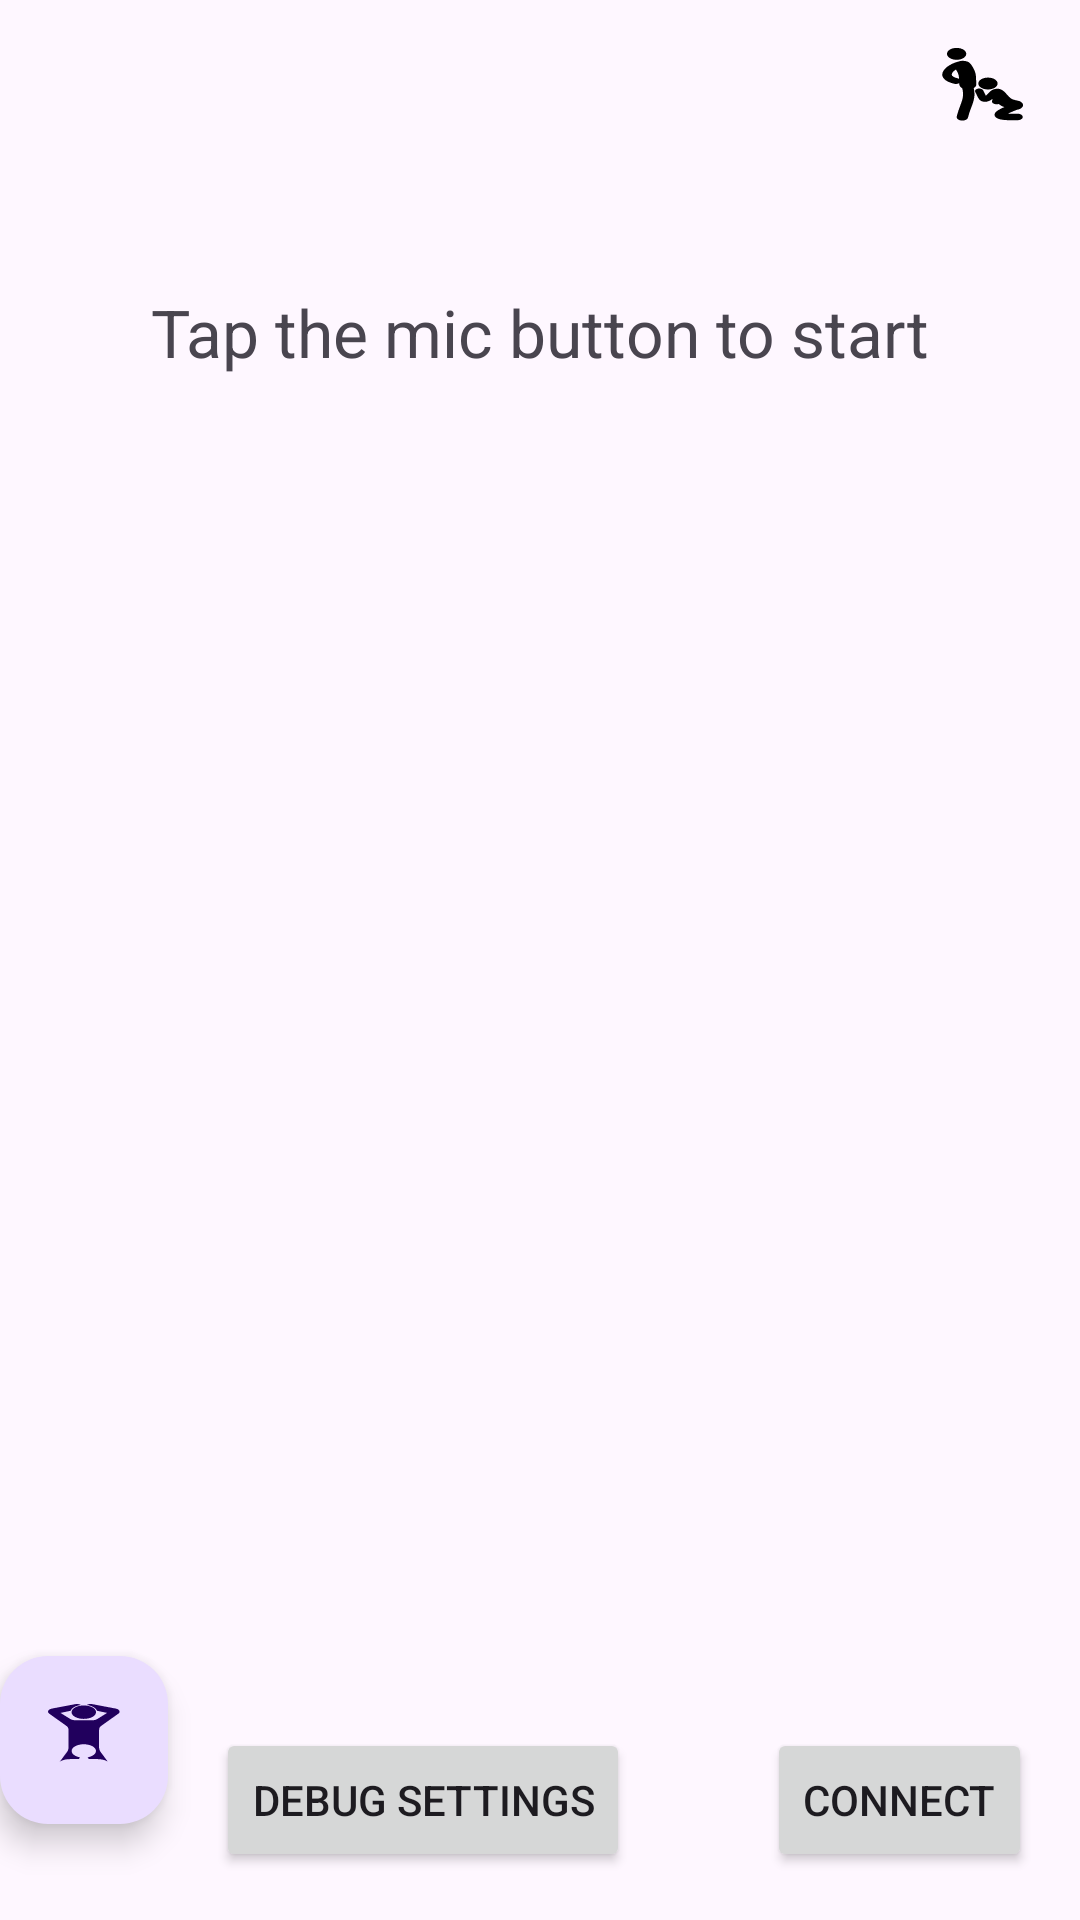

Layout XML and referenced resources for this Android screen:
<!-- AndroidManifest.xml: application theme Theme.bwctrans -->
<!-- res/layout/activity_main.xml -->
<?xml version="1.0" encoding="utf-8"?>
<layout xmlns:android="http://schemas.android.com/apk/res/android"
    xmlns:app="http://schemas.android.com/apk/res-auto"
    xmlns:tools="http://schemas.android.com/tools">

    <androidx.coordinatorlayout.widget.CoordinatorLayout
        android:layout_width="match_parent"
        android:layout_height="match_parent"
        android:background="?attr/colorSurface"
        tools:context=".MainActivity">

        <com.google.android.material.appbar.AppBarLayout
            android:id="@+id/appBarLayout"
            android:layout_width="match_parent"
            android:layout_height="wrap_content"
            android:background="?attr/colorSurface">

            <com.google.android.material.appbar.MaterialToolbar
                android:id="@+id/topAppBar"
                android:layout_width="match_parent"
                android:layout_height="?attr/actionBarSize"
                app:navigationIcon="@drawable/ic_arrow_back"
                app:title=" ">

                <TextView
                    android:id="@+id/toolbarInfoText"
                    android:layout_width="wrap_content"
                    android:layout_height="wrap_content"
                    android:layout_gravity="center"
                    android:textSize="12sp"
                    tools:text="Model: gemini-2.5-flash\nAPI: v1beta"
                    android:gravity="center"
                    android:textColor="?attr/colorOnSurface" />


                <ImageView
                    android:id="@+id/settingsBtn"
                    android:layout_width="wrap_content"
                    android:layout_height="wrap_content"
                    android:src="@drawable/ic_settings"
                    android:layout_gravity="end"
                    android:padding="12dp"
                    android:contentDescription="Settings"
                    android:background="?attr/selectableItemBackgroundBorderless"
                    android:clickable="true"
                    android:focusable="true" />

            </com.google.android.material.appbar.MaterialToolbar>
        </com.google.android.material.appbar.AppBarLayout>

        <androidx.constraintlayout.widget.ConstraintLayout
            android:layout_width="match_parent"
            android:layout_height="match_parent"
            app:layout_behavior="@string/appbar_scrolling_view_behavior">

            <ScrollView
                android:id="@+id/debugOverlayScroll"
                android:layout_width="0dp"
                android:layout_height="240dp"
                android:background="#80000000"
                android:padding="4dp"
                android:visibility="gone"
                app:layout_constraintBottom_toTopOf="@id/micBtn"
                app:layout_constraintStart_toStartOf="parent"
                app:layout_constraintEnd_toEndOf="parent"
                tools:visibility="visible">

                <TextView
                    android:id="@+id/debugOverlayText"
                    android:layout_width="match_parent"
                    android:layout_height="wrap_content"
                    android:textColor="#FFFFFF"
                    android:textSize="10sp"
                    android:fontFamily="monospace"
                    tools:text="[INFO] WebSocket connected...\n[DEBUG] Session Handle: 12345-abc\n[ERROR] Failed to decode audio..."/>
            </ScrollView>

            <TextView
                android:id="@+id/infoText"
                android:layout_width="wrap_content"
                android:layout_height="wrap_content"
                android:text="Tap the mic button to start"
                android:textSize="22sp"
                android:layout_marginTop="32dp"
                app:layout_constraintTop_toTopOf="parent"
                app:layout_constraintStart_toStartOf="parent"
                app:layout_constraintEnd_toEndOf="parent" />

            <androidx.recyclerview.widget.RecyclerView
                android:id="@+id/transcriptLog"
                android:layout_width="0dp"
                android:layout_height="0dp"
                android:layout_margin="16dp"
                app:layout_constraintTop_toBottomOf="@id/infoText"
                app:layout_constraintBottom_toTopOf="@id/micBtn"
                app:layout_constraintStart_toStartOf="parent"
                app:layout_constraintEnd_toEndOf="parent"/>

            <com.google.android.material.floatingactionbutton.FloatingActionButton
                android:id="@+id/micBtn"
                android:layout_width="wrap_content"
                android:layout_height="wrap_content"
                android:layout_marginBottom="32dp"
                android:src="@drawable/ic_mic"
                app:fabSize="auto"
                app:layout_constraintBottom_toBottomOf="parent"
                app:layout_constraintEnd_toStartOf="@+id/debugSettingsBtn"
                app:layout_constraintStart_toStartOf="parent" />

             <TextView
                android:id="@+id/statusText"
                android:layout_width="wrap_content"
                android:layout_height="wrap_content"
                tools:text="Status: Disconnected\nTap the mic to begin"
                android:layout_marginBottom="8dp"
                
                android:lines="2"
                android:gravity="center"
                android:lineSpacingExtra="4dp" 
                app:layout_constraintBottom_toBottomOf="parent"
                app:layout_constraintStart_toStartOf="parent"
                app:layout_constraintEnd_toEndOf="parent" />

            <Button
                android:id="@+id/debugSettingsBtn"
                android:layout_width="wrap_content"
                android:layout_height="wrap_content"
                android:text="Debug Settings"
                android:layout_margin="16dp"
                app:layout_constraintBottom_toBottomOf="parent"
                app:layout_constraintStart_toEndOf="@+id/micBtn"
                 />
            <Button
                android:id="@+id/connectDisconnectBtn"
                android:layout_width="wrap_content"
                android:layout_height="wrap_content"
                android:text="Connect"
                app:layout_constraintBottom_toBottomOf="parent"
                app:layout_constraintEnd_toEndOf="parent"
                android:layout_margin="16dp"/>


        </androidx.constraintlayout.widget.ConstraintLayout>
    </androidx.coordinatorlayout.widget.CoordinatorLayout>
</layout>
<!-- resources referenced by this layout -->
<resources>
  <!-- drawable ic_mic (drawable) -->
  <vector xmlns:android="http://schemas.android.com/apk/res/android"
      android:width="24dp"
      android:height="24dp"
      android:viewportWidth="24"
      android:viewportHeight="24">
    <path
        android:pathData="M11.9375,4.9688C9.6836,4.9688 7.8555,3.9648 7.8555,2.7266C7.8555,1.4883 9.6836,0.4844 11.9375,0.4844L11.9375,0.4805C14.1875,0.4805 16.0156,1.4844 16.0156,2.7227C16.0156,3.9609 14.1875,4.9648 11.9375,4.9648ZM11.957,13.418C9.6992,13.418 7.875,14.418 7.875,15.6602C7.875,16.9023 9.5938,17.6055 10.6523,17.7852L10.2773,18.3672L7.4336,18.3711C5.0586,18.3633 3.9375,19.2344 3.9375,19.2344L6.4219,15.8672C6.4219,15.8672 6.8516,15.2109 6.8516,14.4883L6.8516,8.8047C6.8516,7.9453 6.6055,7.6016 5.9844,7.1836L0.3516,3.1758C0.1875,3.0352 0.1133,2.9141 0.1133,2.9141C-0.25,2.3477 0.293,1.7188 1.2969,1.5273L8.8711,0.0898C9.793,-0.1055 10.5313,0.0469 10.9336,0.332C9.2227,0.5508 7.8867,1.3086 7.5469,2.2617C7.5469,2.2617 4.1602,2.9688 4.1602,2.9688L7.2578,4.8945C7.6602,5.1172 8.0703,5.4336 9.4648,5.4336L14.4063,5.4336C15.8008,5.4336 16.2109,5.1172 16.6133,4.8945L19.7109,2.9688C19.7109,2.9688 16.3242,2.2578 16.3242,2.2578C15.9844,1.3047 14.6484,0.5508 12.9375,0.3281C13.3398,0.043 14.0781,-0.1094 15,0.0898L22.5742,1.5273C23.5781,1.7148 24.125,2.3438 23.7578,2.9141C23.7578,2.9141 23.6836,3.0352 23.5195,3.1719L17.8867,7.1797C17.2656,7.5977 17.0234,7.9453 17.0234,8.8047L17.0234,14.4883C17.0234,15.2109 17.4531,15.8633 17.4531,15.8633L19.9336,19.2344C19.9336,19.2344 18.8125,18.3633 16.4414,18.3672L13.6133,18.3672L13.2188,17.7852C14.2773,17.6016 15.9961,16.9023 15.9961,15.6602C15.9961,14.4141 14.1719,13.418 11.918,13.418ZM11.957,13.418"
        android:fillColor="#000000"
        android:fillType="nonZero"
        android:strokeColor="#00000000"/>
  </vector>
  <!-- drawable ic_settings: vector/xml drawable (drawable, 3511 chars, omitted) -->
  <style name="Theme.bwctrans" parent="Theme.Material3.DayNight.NoActionBar">
          <item name="android:statusBarColor">@color/dark_blue_green</item>
      </style>
  <color name="dark_blue_green">#FF003C43</color>
</resources>
